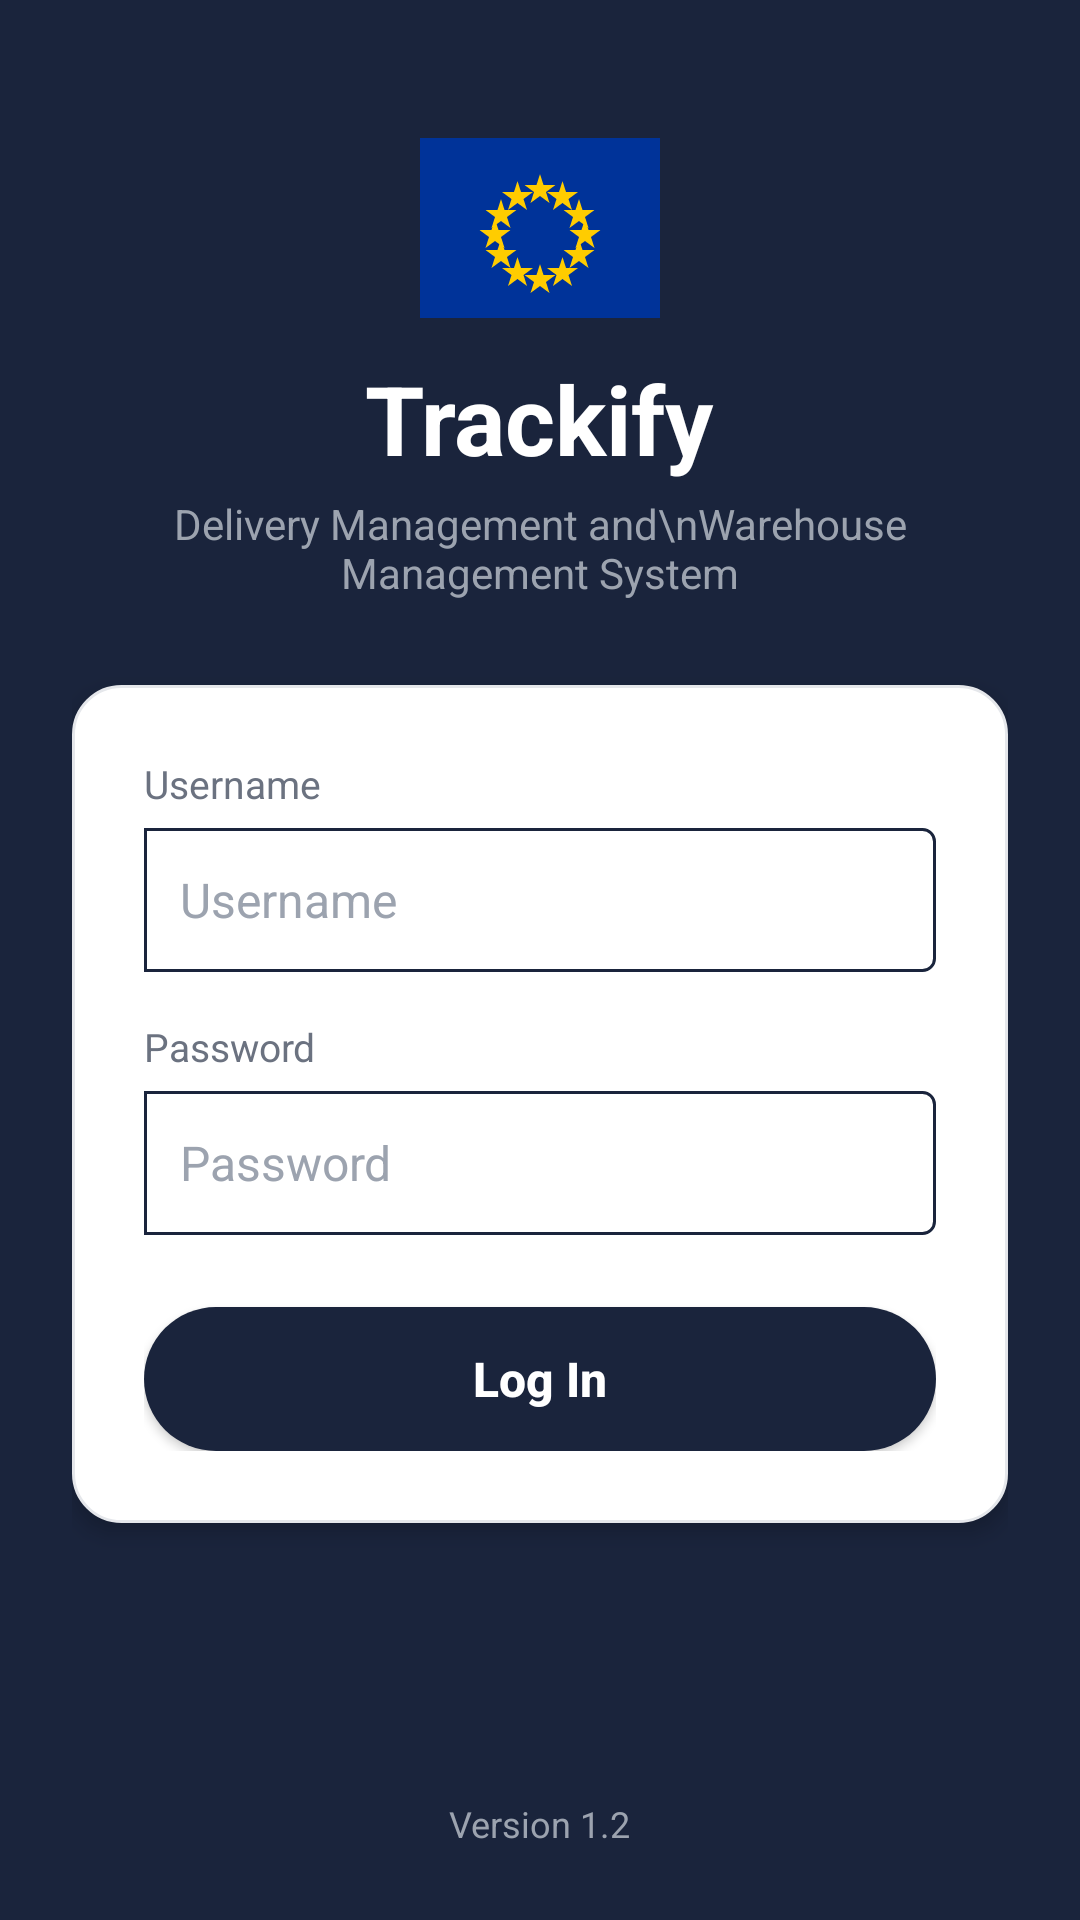

Reconstruct the res/layout file that produces this screen, plus the resources it refers to.
<!-- AndroidManifest.xml: application theme Theme.AppCompat.NoActionBar -->
<!-- res/layout/ctrl_login.xml -->
<?xml version="1.0" encoding="utf-8"?>
<RelativeLayout xmlns:android="http://schemas.android.com/apk/res/android"
    android:layout_width="match_parent"
    android:layout_height="match_parent"
    android:background="@color/primary">

    
    <Button
        android:id="@+id/btnExit"
        style="@style/ButtonStyleFlat"
        android:layout_width="match_parent"
        android:layout_height="wrap_content"
        android:layout_alignParentBottom="true"
        android:layout_centerHorizontal="true"
        android:padding="5dp"
        android:singleLine="true"
        android:text="@string/login_exit"
        android:textSize="30dp"
        android:visibility="gone" />

    
    <TextView
        android:id="@+id/tv_version"
        android:layout_width="wrap_content"
        android:layout_height="wrap_content"
        android:layout_alignParentBottom="true"
        android:layout_centerHorizontal="true"
        android:layout_marginBottom="24dp"
        android:text="Version 1.2"
        android:textColor="@color/text_tertiary"
        android:textSize="12sp" />

    <ScrollView
        android:id="@+id/scrollView1"
        android:layout_width="match_parent"
        android:layout_height="match_parent"
        android:layout_above="@id/tv_version"
        android:fadingEdge="none"
        android:fillViewport="true"
        android:scrollbarThumbVertical="@drawable/scrollbar_vertical_thumb">

        <LinearLayout
            android:layout_width="match_parent"
            android:layout_height="wrap_content"
            android:gravity="center_horizontal"
            android:orientation="vertical"
            android:paddingLeft="24dp"
            android:paddingRight="24dp">

            
            <ImageView
                android:id="@+id/iv_splash"
                android:layout_width="160dp"
                android:layout_height="160dp"
                android:layout_gravity="center_horizontal"
                android:adjustViewBounds="true"
                android:src="@drawable/icon"
                android:visibility="gone" />

            
            <View
                android:layout_width="0dp"
                android:layout_height="0dp"
                android:layout_weight="0.6" />

            
            <ImageView
                android:layout_width="80dp"
                android:layout_height="60dp"
                android:layout_gravity="center_horizontal"
                android:scaleType="fitCenter"
                android:src="@drawable/ic_eu_flag" />

            
            <TextView
                android:layout_width="wrap_content"
                android:layout_height="wrap_content"
                android:layout_gravity="center_horizontal"
                android:layout_marginTop="12dp"
                android:text="Trackify"
                android:textColor="@color/on_primary"
                android:textSize="32sp"
                android:textStyle="bold" />

            
            <TextView
                android:layout_width="wrap_content"
                android:layout_height="wrap_content"
                android:layout_gravity="center_horizontal"
                android:layout_marginTop="4dp"
                android:layout_marginBottom="28dp"
                android:gravity="center"
                android:text="Delivery Management and\nWarehouse Management System"
                android:textColor="@color/text_tertiary"
                android:textSize="14sp" />

            
            <LinearLayout
                android:layout_width="match_parent"
                android:layout_height="wrap_content"
                android:background="@drawable/login_card_background"
                android:elevation="4dp"
                android:orientation="vertical"
                android:padding="24dp">

                
                <TextView
                    android:layout_width="wrap_content"
                    android:layout_height="wrap_content"
                    android:layout_marginBottom="6dp"
                    android:text="@string/login_username"
                    android:textColor="@color/text_secondary"
                    android:textSize="13sp" />

                
                <EditText
                    android:id="@+id/et_Username"
                    style="@style/EditTextStyle"
                    android:layout_width="match_parent"
                    android:background="@drawable/edittext_rounded"
                    android:hint="@string/login_username"
                    android:inputType="text"
                    android:textCursorDrawable="@null" />

                
                <TextView
                    android:layout_width="wrap_content"
                    android:layout_height="wrap_content"
                    android:layout_marginTop="16dp"
                    android:layout_marginBottom="6dp"
                    android:text="@string/login_password"
                    android:textColor="@color/text_secondary"
                    android:textSize="13sp" />

                
                <EditText
                    android:id="@+id/et_Password"
                    style="@style/EditTextStyle"
                    android:layout_width="match_parent"
                    android:background="@drawable/edittext_rounded"
                    android:hint="@string/login_password"
                    android:inputType="textPassword"
                    android:textCursorDrawable="@null" />

                
                <Button
                    android:id="@+id/btnLogIn"
                    android:layout_width="match_parent"
                    android:layout_height="48dp"
                    android:layout_marginTop="24dp"
                    android:background="@drawable/button_rounded"
                    android:text="@string/login_button"
                    android:textAllCaps="false"
                    android:textColor="@color/on_primary"
                    android:textSize="16sp"
                    android:textStyle="bold" />

            </LinearLayout>

            
            <View
                android:layout_width="0dp"
                android:layout_height="0dp"
                android:layout_weight="1.2" />

        </LinearLayout>

    </ScrollView>

</RelativeLayout>
<!-- resources referenced by this layout -->
<resources>
  <color name="on_primary">#FFFFFF</color>
  <color name="primary">#1A243C</color>
  <color name="text_secondary">#6B7280</color>
  <color name="text_tertiary">#9CA3AF</color>
  <!-- drawable edittext_rounded (drawable) -->
  <?xml version="1.0" encoding="utf-8"?>
  
  <shape xmlns:android="http://schemas.android.com/apk/res/android"
      android:shape="rectangle" >
  
      <solid android:color="@color/White" />
  
      <corners
          android:bottomLeftRadius="0dp"
          android:bottomRightRadius="4dp"
          android:topLeftRadius="0dp"
          android:topRightRadius="4dp" />
  
      <stroke
          android:width="1dp"
          android:color="@color/primary" />
  
  </shape>
  <!-- drawable login_card_background (drawable) -->
  <?xml version="1.0" encoding="utf-8"?>
  <shape xmlns:android="http://schemas.android.com/apk/res/android"
      android:shape="rectangle">
  
      <solid android:color="#FFFFFF" />
  
      <corners android:radius="16dp" />
  
      <stroke
          android:width="1dp"
          android:color="#E5E7EB" />
  
  </shape>
  <!-- drawable scrollbar_vertical_thumb (drawable) -->
  <shape xmlns:android="http://schemas.android.com/apk/res/android"
      android:shape="rectangle" >
  
      <solid android:color="@color/primary" />
  
      
      
      
      
      
  
      <corners android:radius="25dp" />
  
      <size android:width="6dp" />
  
  </shape>
  <string name="login_button">Log In</string>
  <string name="login_exit">Exit</string>
  <string name="login_password">Password</string>
  <string name="login_username">Username</string>
  <style name="ButtonStyleFlat">
          <item name="android:layout_height">48dp</item>
          <item name="android:background">@drawable/button_style_flat</item>
          <item name="android:textColor">@color/White</item>
          <item name="android:textSize">14sp</item>
      </style>
  <color name="primary_dark">#0F1A2E</color>
  <color name="White">#FFFFFF</color>
  <!-- drawable button_style_flat (drawable) -->
  <?xml version="1.0" encoding="utf-8"?>
  
  <selector xmlns:android="http://schemas.android.com/apk/res/android">
  
      <item android:drawable="@drawable/button_flat" android:state_enabled="true"/>
      <item android:drawable="@drawable/button_flat_disable" android:state_enabled="false"/>
  
  </selector>
  <color name="text_primary">#1F2937</color>
  <!-- drawable edittext_whitebg_primaryborder_rounded (drawable) -->
  <?xml version="1.0" encoding="utf-8"?>
  
  <shape xmlns:android="http://schemas.android.com/apk/res/android"
      android:shape="rectangle" >
  
      <solid android:color="@color/White" />
  
      <corners android:radius="4dp" />
  
      <stroke
          android:width="1dp"
          android:color="@color/primary" />
  
  </shape>
  <!-- drawable button_flat (drawable) -->
  <?xml version="1.0" encoding="utf-8"?>
  
  <shape xmlns:android="http://schemas.android.com/apk/res/android"
      android:shape="rectangle" >
  
      <solid android:color="@color/primary" />
  
      <padding
          android:bottom="0dip"
          android:left="0dip"
          android:right="0dip"
          android:top="0dip" />
  
  </shape>
  <!-- drawable button_flat_disable (drawable) -->
  <?xml version="1.0" encoding="utf-8"?>
  
  <shape xmlns:android="http://schemas.android.com/apk/res/android"
      android:shape="rectangle" >
  
      <solid android:color="@color/Gray" />
  
      <padding
          android:bottom="0dip"
          android:left="0dip"
          android:right="0dip"
          android:top="0dip" />
  
  </shape>
  <color name="Gray">#808080</color>
</resources>
